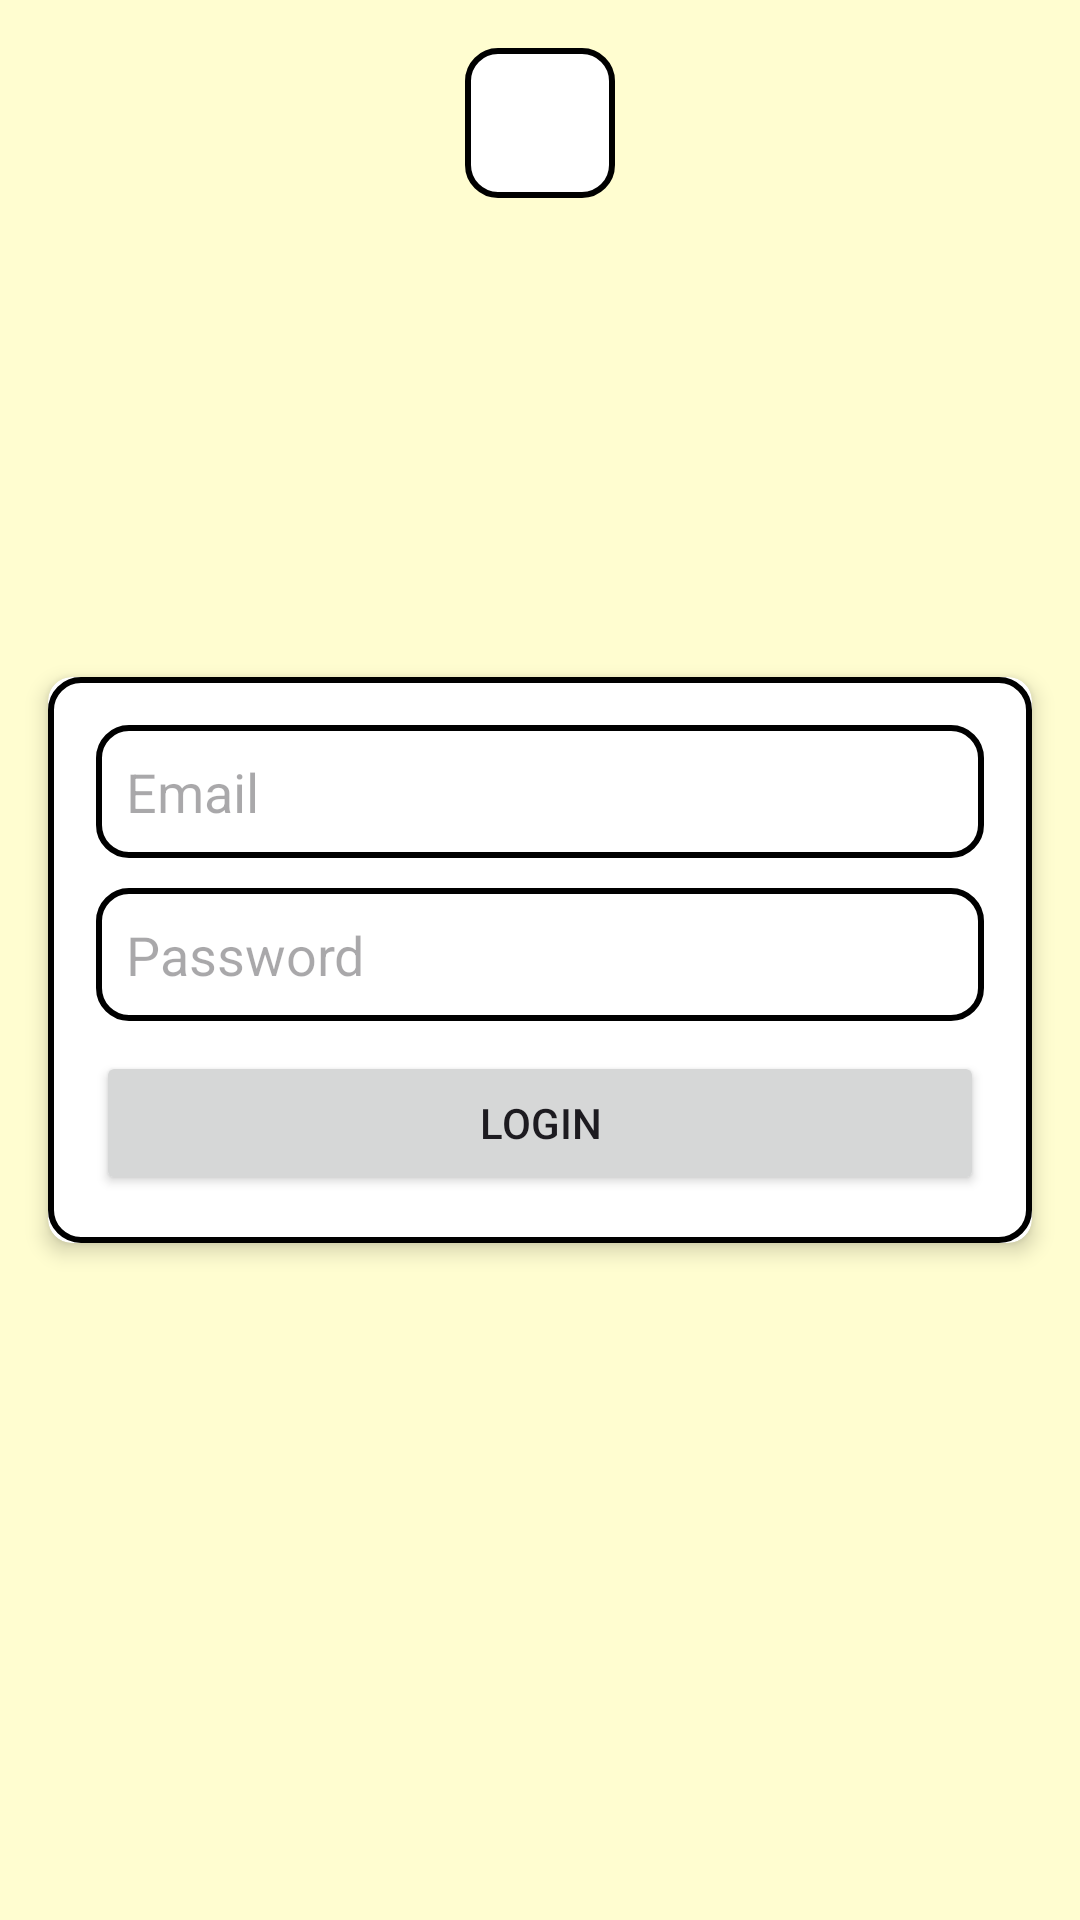

Reconstruct the res/layout file that produces this screen, plus the resources it refers to.
<!-- AndroidManifest.xml: application theme Theme.OneTapCollege -->
<!-- res/layout/activity_admin_login.xml -->
<?xml version="1.0" encoding="utf-8"?>
<androidx.constraintlayout.widget.ConstraintLayout xmlns:android="http://schemas.android.com/apk/res/android"
    xmlns:app="http://schemas.android.com/apk/res-auto"
    xmlns:tools="http://schemas.android.com/tools"
    android:id="@+id/main"
    android:layout_width="match_parent"
    android:background="#FFFDD0"
    android:layout_height="match_parent"
    tools:context=".AdminLoginActivity">

    <ImageView
        android:id="@+id/userPortalIcon"
        android:layout_width="50dp"
        android:layout_height="50dp"
        android:src="@drawable/user"
        android:clickable="true"
        android:padding="10dp"
        android:background="@drawable/rounded_background"
        app:layout_constraintTop_toTopOf="parent"
        app:layout_constraintStart_toStartOf="parent"
        app:layout_constraintEnd_toEndOf="parent"
        android:layout_marginTop="16dp"/>

    <androidx.cardview.widget.CardView
        android:id="@+id/cardView"
        android:layout_width="match_parent"
        android:layout_height="wrap_content"
        android:layout_margin="16dp"
        app:cardCornerRadius="8dp"
        app:cardElevation="4dp"
        app:layout_constraintTop_toTopOf="parent"
        app:layout_constraintBottom_toBottomOf="parent"
        app:layout_constraintStart_toStartOf="parent"
        app:layout_constraintEnd_toEndOf="parent">

        <LinearLayout
            android:layout_width="match_parent"
            android:layout_height="wrap_content"
            android:orientation="vertical"
            android:background="@drawable/rounded_background"
            android:padding="16dp">

            <EditText
                android:id="@+id/adminEmailEditText"
                android:layout_width="match_parent"
                android:layout_height="wrap_content"
                android:background="@drawable/rounded_background"
                android:padding="10dp"
                android:hint="Email"/>

            <EditText
                android:id="@+id/adminPasswordEditText"
                android:layout_width="match_parent"
                android:layout_height="wrap_content"
                android:hint="Password"
                android:layout_marginTop="10dp"
                android:background="@drawable/rounded_background"
                android:padding="10dp"
                android:inputType="textPassword"/>

            <Button
                android:id="@+id/adminLoginButton"
                android:layout_width="match_parent"
                android:layout_height="wrap_content"
                android:layout_marginTop="10dp"
                android:text="Login"/>

        </LinearLayout>
    </androidx.cardview.widget.CardView>

</androidx.constraintlayout.widget.ConstraintLayout>
<!-- resources referenced by this layout -->
<resources>
  <!-- drawable rounded_background (drawable) -->
  <?xml version="1.0" encoding="utf-8"?>
  <shape xmlns:android="http://schemas.android.com/apk/res/android"
      android:shape="rectangle">
      <solid android:color="@android:color/white" />
      <corners android:radius="10dp" />
      <stroke
          android:width="2dp"
          android:color="#000000" />
  </shape>
  <style name="Theme.OneTapCollege" parent="Base.Theme.OneTapCollege" />
  <style name="Base.Theme.OneTapCollege" parent="Theme.Material3.DayNight.NoActionBar">
          
          
      </style>
</resources>
